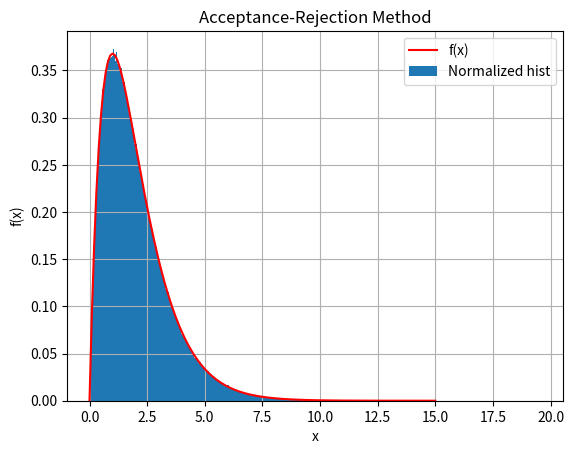

Reproduce this figure in Python.
import numpy as np
import matplotlib.pyplot as plt
import math
import time

# Problem 2 (c)

# PDF of desired distribution
def PDF(x):
  return x * np.exp(-1*x)

startTime = time.time()


def criteria(nums):
  Y1 = -2 * np.log(nums[:,0]) # generate sample Exp(1/2)
  Y2 = nums[:,1] # uniform random variables
  denom = c*0.5*np.exp(-0.5*Y1) # compute cg(Y1)
  numer = Y1 * np.exp(-1*Y1) # compute f(Y1)

  criteria = numer/denom
  mask = Y2 <= criteria # generate a mask
  met = Y1[mask] # apply mask to pick out Y2 samples

  return met

c = 4 / np.exp(1)
N = 10**6

# number of generated samples is number of wanted samples divided by acceptance rate
# plus a little extra
U = np.random.uniform(0,1,(math.ceil(1.001*N*c),2))

randNums = criteria(U) # returns samples that meet condition
print(len(randNums))
randNums = randNums[:N] # cut off any extra beyond N samples

print(f"Total time taken: {time.time() - startTime}")

dx = 0.1
r = np.arange(0,15+dx,dx)
fx = PDF(r)

plt.plot(r,fx,'r',label='f(x)')
plt.hist(randNums,bins='auto',density=True,label='Normalized hist')
plt.xlabel('x')
plt.ylabel('f(x)')
plt.title('Acceptance-Rejection Method')

plt.grid()
plt.legend()
plt.show()